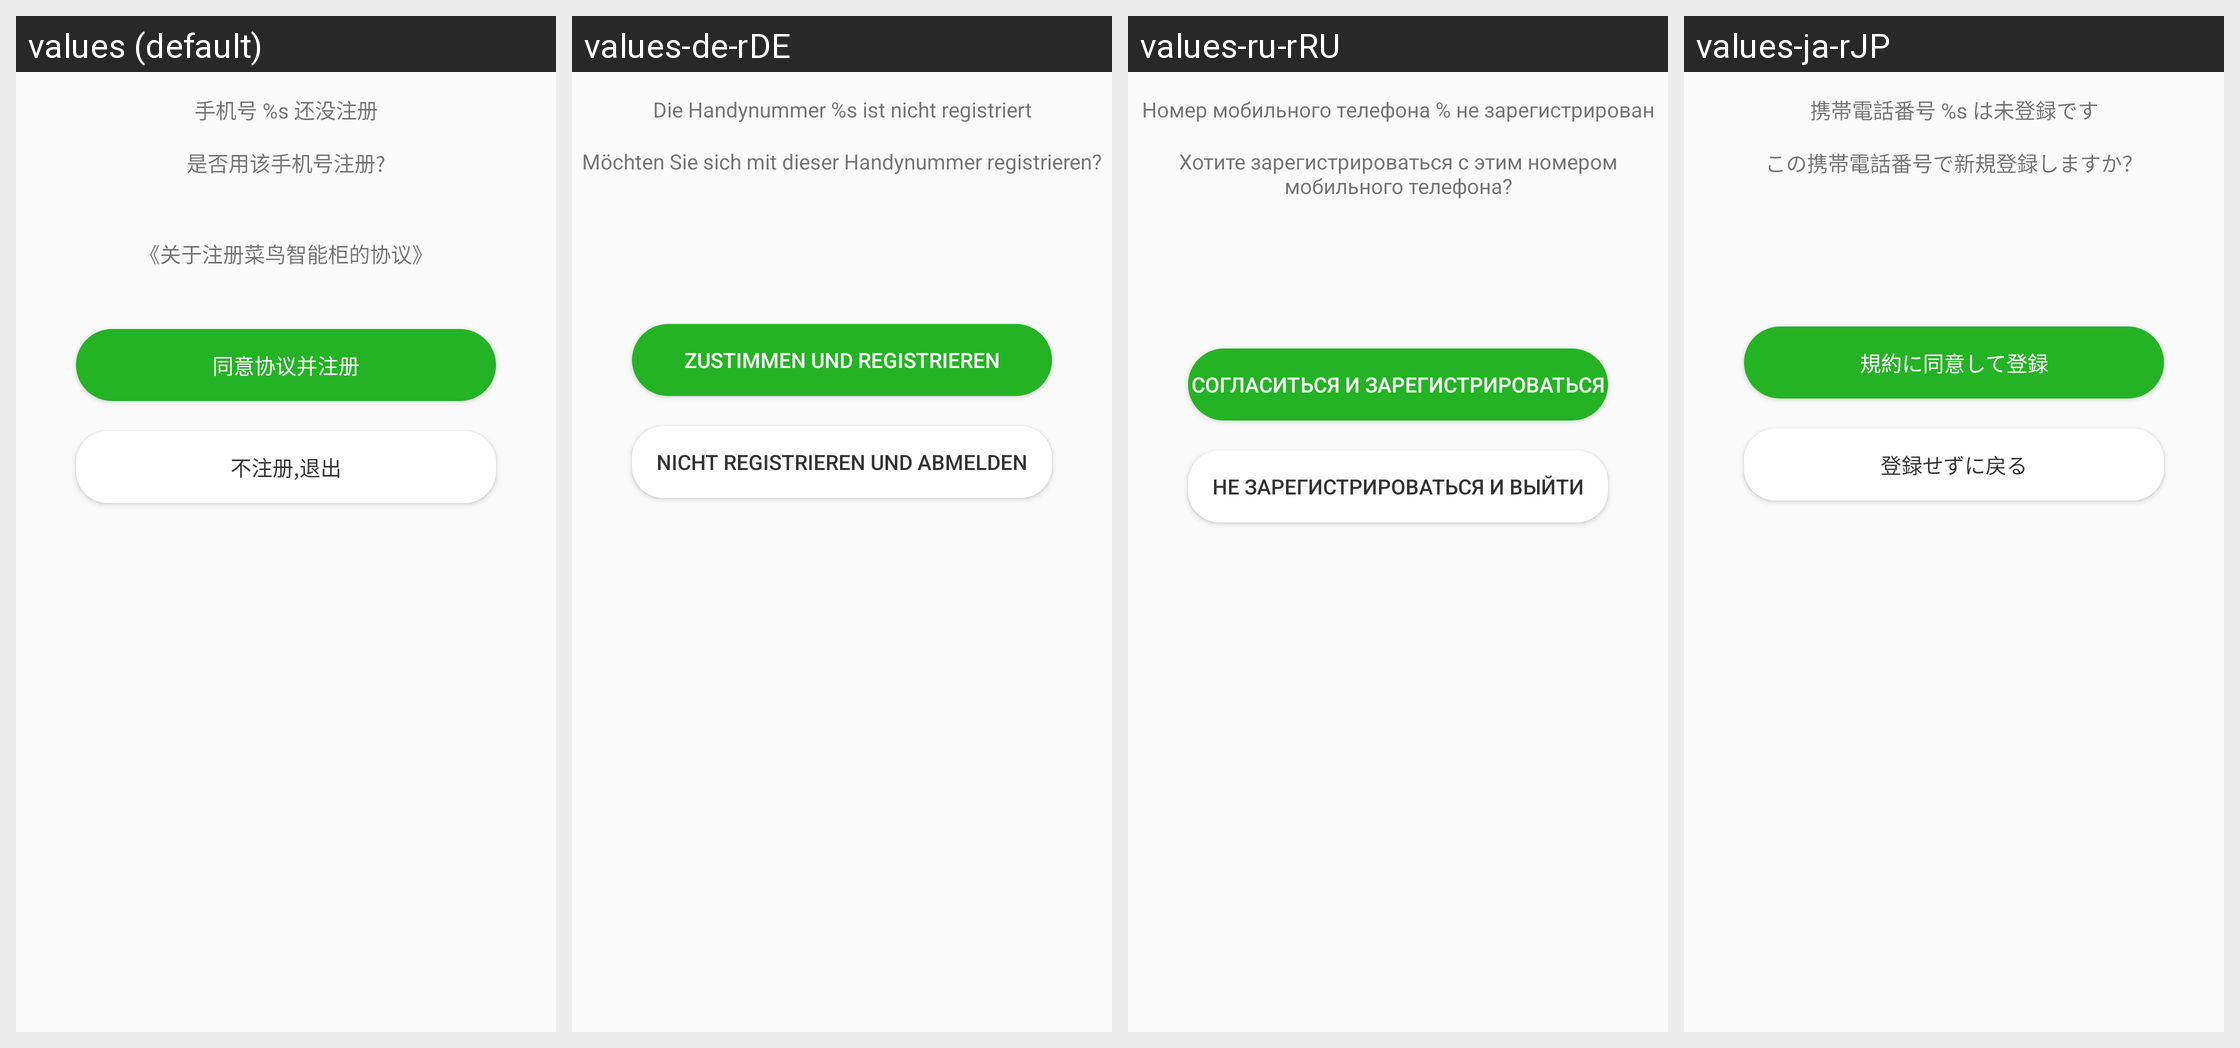

Here is an Android app screen in its default locale and in the app's own translations. Write out the translated-string differences for the strings that appear on this screen.
Android screen res/layout/ali_sdk_openaccount_fragment_register_confirm.xml rendered under 4 locales, left to right: values (default), values-de-rDE, values-ru-rRU, values-ja-rJP. Device: Nexus 5 (rendered at 1080×1920; each locale shown at half size, 540×960, under a caption strip naming it); theme Theme.MaterialComponents.DayNight.NoActionBar.
Other locales in the repository, not shown: values-af, values-am, values-ar, values-ar-rAE, values-as, values-az, values-be, values-bg, values-bn, values-bs, values-ca, values-cs, values-cs-rCZ, values-da, values-de, values-el, values-en, values-en-rAU, values-en-rGB, values-en-rUS, values-es, values-es-rES, values-es-rUS, values-et, values-eu, values-fa, values-fi, values-fr, values-fr-rCA, values-fr-rFR, values-gl, values-gu, values-hi, values-hi-rIN, values-hr, values-hu, values-hu-rHU, values-hy, values-in, values-is, values-it, values-it-rIT, values-iw, values-ja, values-ka, values-kk, values-kk-rKZ, values-km, values-kn, values-ko, values-ko-rKR, values-ky, values-lo, values-lt, values-lv, values-mai, values-mi, values-mk, values-ml, values-mn, values-mr, values-ms, values-my, values-nb, values-nb-rNO, values-ne, values-nl, values-nl-rNL, values-or, values-pa, values-pl, values-pl-rPL, values-pt, values-pt-rBR, values-pt-rPT, values-ro, values-ru, values-si, values-sk, values-sl, values-sq, values-sr, values-sv, values-sv-rSE, values-sw, values-ta, values-te, values-th, values-tl, values-tr, values-tr-rTR, values-ug, values-uk, values-ur, values-uz, values-vi, values-vi-rVN, values-zh, values-zh-rCN, values-zh-rHK, values-zh-rTW, values-zu.
Strings drawn on this screen, with the default value and each locale's value (text and hints the layout hard-codes, and strings that could not be matched under every locale, appear in the picture but are not listed):

ali_sdk_openaccount_text_not_register
  values: 手机号 %s 还没注册
  values-de-rDE: Die Handynummer %s ist nicht registriert
  values-ru-rRU: Номер мобильного телефона % не зарегистрирован
  values-ja-rJP: 携帯電話番号 %s は未登録です

ali_sdk_openaccount_text_whether_to_register
  values: 是否用该手机号注册?
  values-de-rDE: Möchten Sie sich mit dieser Handynummer registrieren?
  values-ru-rRU: Хотите зарегистрироваться с этим номером мобильного телефона?
  values-ja-rJP: この携帯電話番号で新規登録しますか？

ali_sdk_openaccount_text_confirm_register
  values: 同意协议并注册
  values-de-rDE: Zustimmen und registrieren
  values-ru-rRU: Согласиться и зарегистрироваться
  values-ja-rJP: 規約に同意して登録

ali_sdk_openaccount_text_exit_register
  values: 不注册,退出
  values-de-rDE: Nicht registrieren und abmelden
  values-ru-rRU: Не зарегистрироваться и выйти
  values-ja-rJP: 登録せずに戻る
